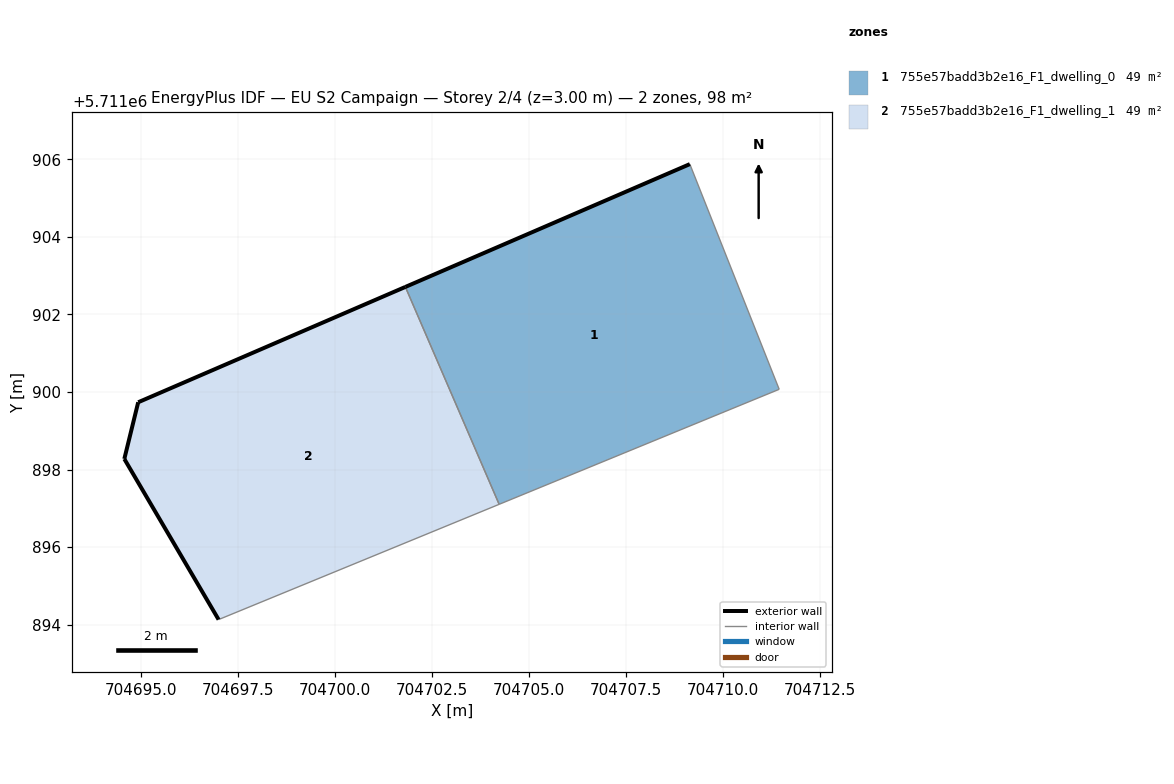
=== STOREY PLAN SPEC (per zone: floor XY polygon, exterior-wall plan segments, windows/doors) ===
zone 1: 755e57badd3b2e16_F1_dwelling_0  (48.8 m²)
  floor: (704711.46, 5711900.07) (704709.15, 5711905.88) (704701.81, 5711902.71) (704704.23, 5711897.10)
  exterior wall: (704701.81, 5711902.71) – (704709.15, 5711905.88)  [8.0 m]
  interior walls: 3
zone 2: 755e57badd3b2e16_F1_dwelling_1  (48.8 m²)
  floor: (704704.23, 5711897.10) (704701.81, 5711902.71) (704694.92, 5711899.74) (704694.56, 5711898.27) (704696.99, 5711894.13)
  exterior wall: (704696.99, 5711894.13) – (704694.56, 5711898.27)  [4.8 m]
  exterior wall: (704694.56, 5711898.27) – (704694.92, 5711899.74)  [1.5 m]
  exterior wall: (704694.92, 5711899.74) – (704701.81, 5711902.71)  [7.5 m]
  interior walls: 2

=== DERIVED (storey summary) ===
Building: EU S2 Campaign
Storey: 2 of 4  (floor level z = 3.00 m)
Storey gross floor area: 97.6 m²
Zones on this storey: 2
  - 755e57badd3b2e16_F1_dwelling_0: floor 48.8 m²; exterior wall 8.0 m (24.0 m²); WWR 0.0%
  - 755e57badd3b2e16_F1_dwelling_1: floor 48.8 m²; exterior wall 13.8 m (41.5 m²); WWR 0.0%
Zone adjacency (shared interzone walls):
  - 755e57badd3b2e16_F1_dwelling_0 ↔ 755e57badd3b2e16_F1_dwelling_1